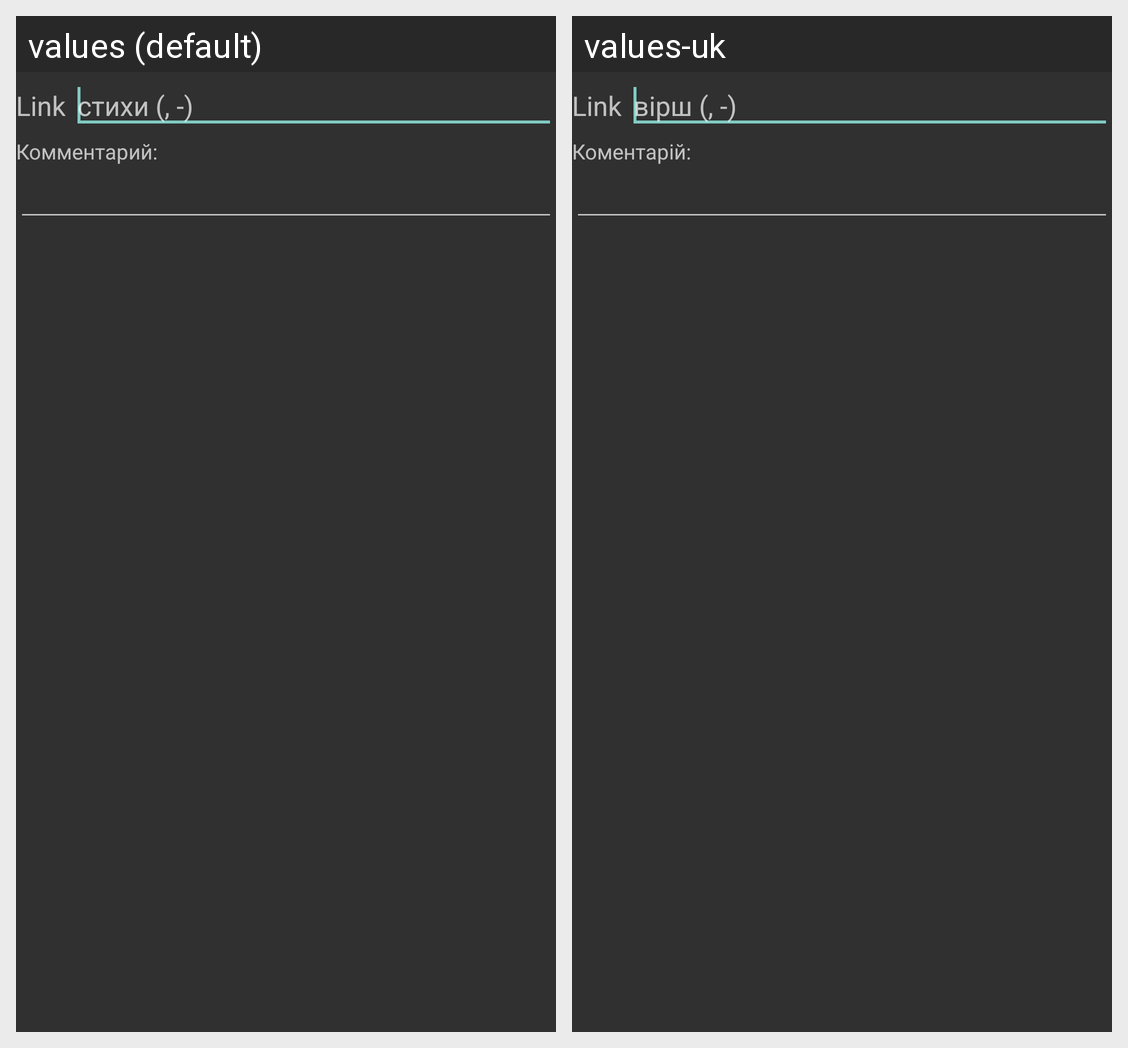

This grid shows one Android layout under two languages. Give, for every string resource on the screen, its name, the default text and each shown locale's text.
Android screen res/layout/dialog_add_to_bookmark.xml rendered under 2 locales, left to right: values (default), values-uk. Device: Nexus 5 (rendered at 1080×1920; each locale shown at half size, 540×960, under a caption strip naming it); theme AppTheme.
Strings drawn on this screen, with the default value and each locale's value (text and hints the layout hard-codes, and strings that could not be matched under every locale, appear in the picture but are not listed):

hint_link_add
  values: стихи (, -)
  values-uk: вірш (, -)

comments_str
  values: Комментарий:
  values-uk: Коментарій:
